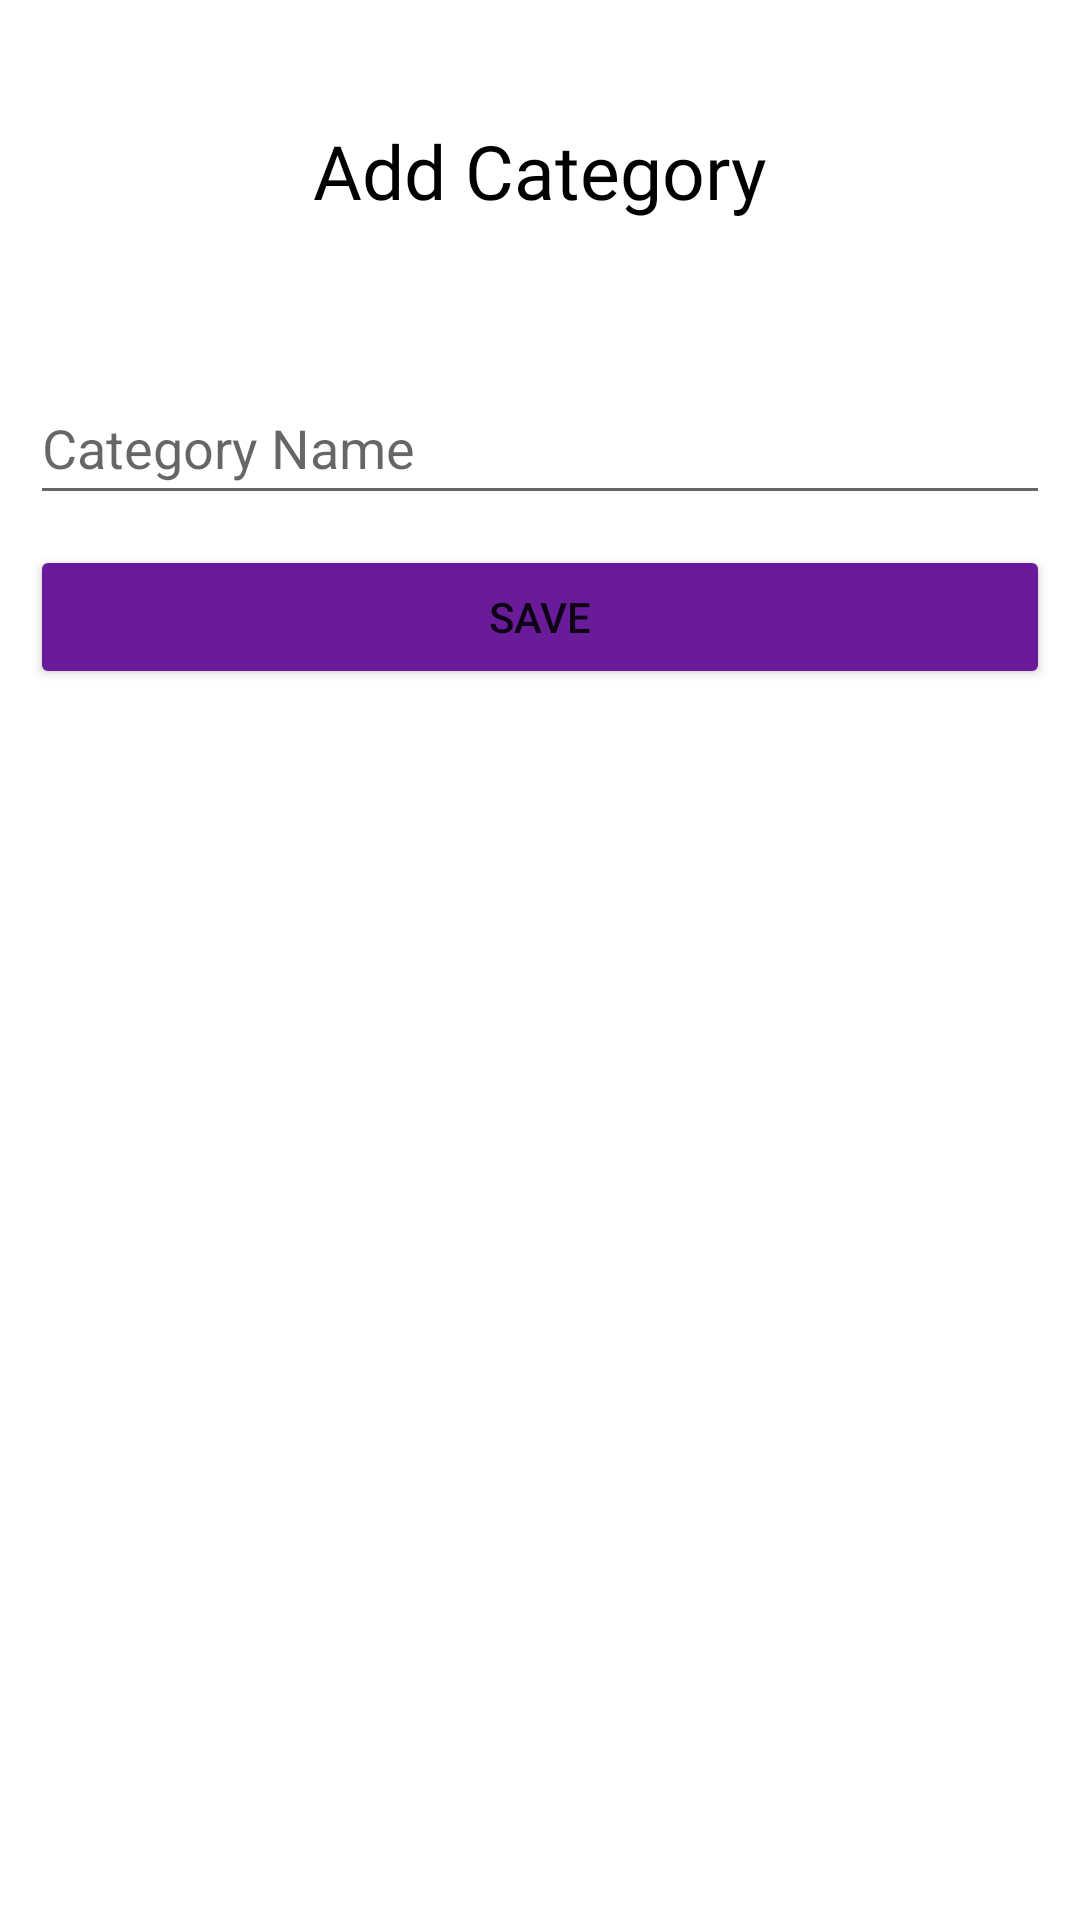

Layout XML and referenced resources for this Android screen:
<!-- AndroidManifest.xml: application theme Theme.Final_Todo -->
<!-- res/layout/fragment_category.xml -->
<?xml version="1.0" encoding="utf-8"?>
<LinearLayout xmlns:android="http://schemas.android.com/apk/res/android"
    xmlns:tools="http://schemas.android.com/tools"
    android:layout_width="match_parent"
    android:layout_height="match_parent"
    android:orientation="vertical"
    android:padding="10dp"
    android:layout_margin="30dp"
    tools:context=".CategoryFragment">

    <TextView
        android:layout_width="wrap_content"
        android:layout_height="wrap_content"
        android:textSize="25sp"
        android:textColor="@color/black"
        android:layout_marginTop="30dp"
        android:fontFamily="@font/aclonica"
        android:text="@string/add_category"
        android:layout_gravity="center"
        />
    <EditText
        android:id="@+id/fragment_category_txt_category"
        android:layout_width="match_parent"
        android:layout_height="wrap_content"
        android:layout_weight="0"
        android:ems="10"
        android:layout_marginTop="50dp"
        android:hint="@string/category_name"
        android:inputType="textPersonName"
        android:minHeight="48dp" />

    <Button
        android:id="@+id/fragment_Category_btn_save"
        android:layout_width="match_parent"
        android:layout_height="wrap_content"
        android:layout_marginTop="10dp"
        android:backgroundTint="@color/purple"
        android:layout_weight="0"
        android:text="@string/save" />
</LinearLayout>
<!-- resources referenced by this layout -->
<resources>
  <color name="black">#FF000000</color>
  <color name="purple">#6a1b9a</color>
  <string name="add_category">Add Category</string>
  <string name="category_name">Category Name</string>
  <string name="save">Save</string>
  <style name="Theme.Final_Todo" parent="Theme.MaterialComponents.DayNight.DarkActionBar">
          
          <item name="colorPrimary">@color/purple_500</item>
          <item name="colorPrimaryVariant">@color/purple_700</item>
          <item name="colorOnPrimary">@color/white</item>
          
          <item name="colorSecondary">@color/teal_200</item>
          <item name="colorSecondaryVariant">@color/teal_700</item>
          <item name="colorOnSecondary">@color/black</item>
          
          <item name="android:statusBarColor">?attr/colorPrimaryVariant</item>
          
      </style>
  <color name="purple_500">#FF6200EE</color>
  <color name="purple_700">#FF3700B3</color>
  <color name="white">#FFFFFFFF</color>
  <color name="teal_200">#FF03DAC5</color>
  <color name="teal_700">#FF018786</color>
</resources>
